Run: headless pygame with SDL's dummy video driver; simulated clock (each Clock.tick advances the game by its frame time, no real sleeping); random seed 0; keys injected as events and as key.get_pressed() state; mouse plan: one left click at the window centre at the start of phase 2, then a move to the lower-right quarter at the start of phase 3.
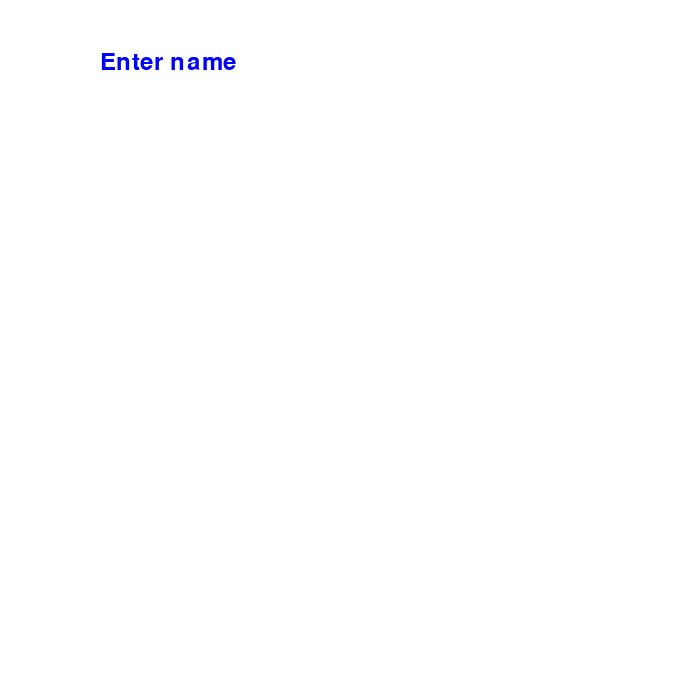
Frame 1 of 2 · flips 1–60 · no input
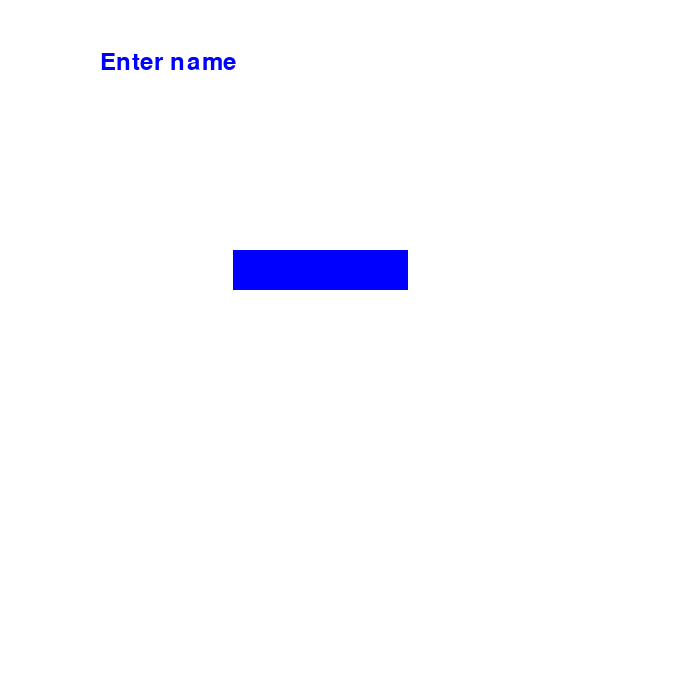
Frame 2 of 2 · flips 61–180 · clicked the window centre · tapped SPACE, RETURN · held RIGHT (→), D (game ended)

The pygame program that drew these frames:

import pygame, time,os,random, math, sys,datetime
pygame.init()
import os
#screen dimentions


WIDTH = 700
HEIGHT = 700
Bx=WIDTH//3
name_box = pygame.Rect(Bx,250,WIDTH//4,40)

TITLE_FONT = pygame.font.SysFont('comicsans', WIDTH//20)
MENU_FONT = pygame.font.SysFont('comicsans', WIDTH//25)

colors = {"white":(255,255,255),"grey":(96,96,96), "red":(255,0,0), "green":(0,255,0), "blue":(0,0,255), "pink":(204,0,204), "orange":(255,128,0), "yellow":(255,255,0), "purple":(127,0,255)}
clr = colors.get("white")
messageMenu=['instructions','settings','game 1','game 2','scoreboard','exit']
messageSettings=["Background Color","Screen Size bigger","Screen Size smaller","sound on/off"]
titleMain="circle eat square menu"
nameClr=colors.get("red")
clock=pygame.time.Clock()
bxrClr=colors.get("blue")
user_name=""
#create a display
screen = pygame.display.set_mode((WIDTH, HEIGHT))
pygame.display.set_caption("main menu") # title of the window
#images
bg = colors.get("grey")
run=True
Name=TITLE_FONT.render("Enter name",1,colors.get("blue"))
screen.fill(colors.get("white"))
screen.blit(Name,(100,50))
pygame.display.update()
   
    #make the box 
    
while run:
    for event in pygame.event.get():
        if event.type==pygame.QUIT:
            sys.exit
            print("You quit")
        if event.type == pygame.MOUSEBUTTONDOWN:
               print() 
            
        if event.type == pygame.KEYDOWN:
            if event.key==pygame.K_RETURN:
                print(user_name)
                pygame.quit()
                sys.exit()
            if event.key==pygame.K_BACKSPACE:
                user_name=user_name[:-1]
            else:
                user_name+=event.unicode
        pygame.draw.rect(screen,bxrClr,name_box)



    text_surface=MENU_FONT.render(user_name,True,nameClr)
    screen.blit(text_surface,(name_box.x+5,name_box.y+5))

    pygame.display.flip()
